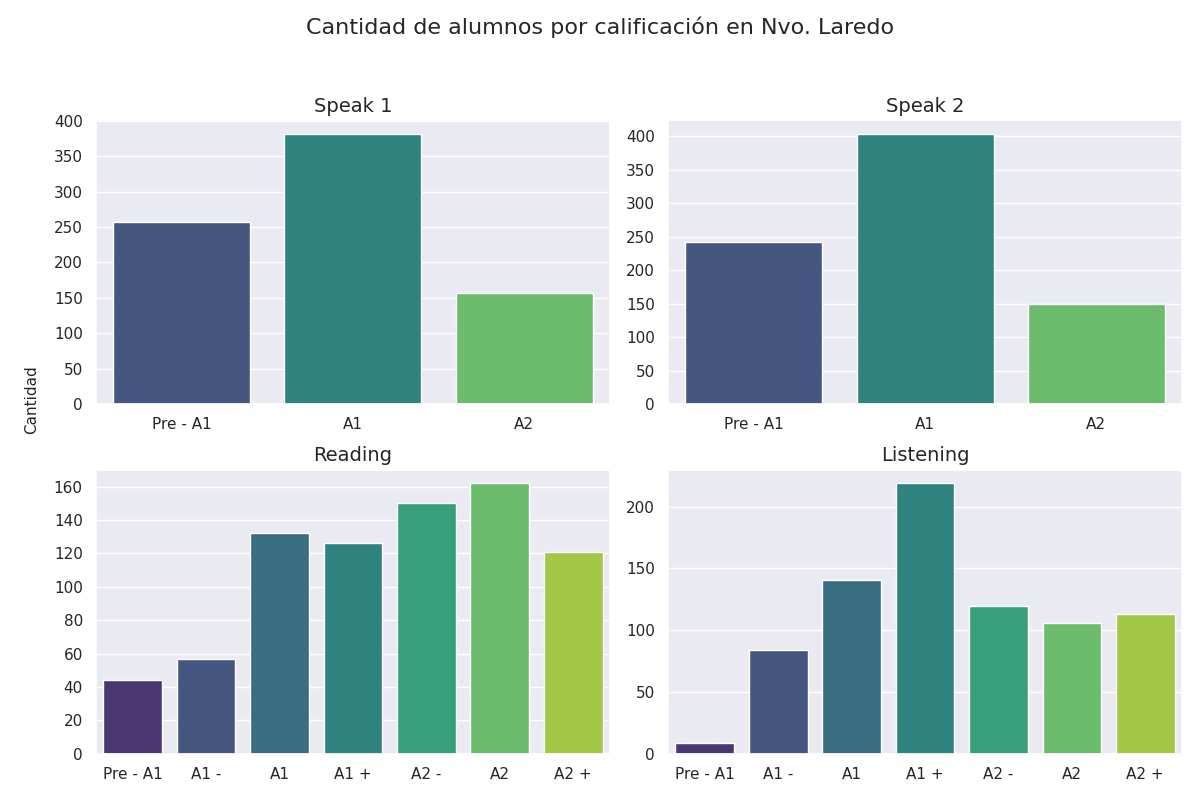

Values plotted in this chart, from the file beside it:
Sección, Calificación, Cantidad de alumnos con esa calificación
speak 1, Pre - A1, 257
speak 1, A1, 382
speak 1, A2, 157
speak 2, Pre - A1, 242
speak 2, A1, 404
speak 2, A2, 150
reading, Pre - A1, 44
reading, A1 -, 57
reading, A1, 132
reading, A1 +, 126
reading, A2 -, 150
reading, A2, 162
reading, A2 +, 121
listening, Pre - A1, 9
listening, A1 -, 84
listening, A1, 141
listening, A1 +, 219
listening, A2 -, 120
listening, A2, 106
listening, A2 +, 113
